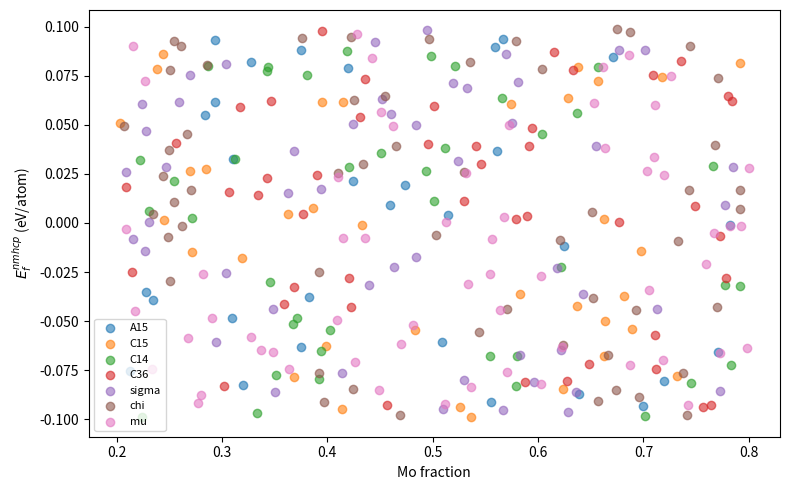

Recreate this plot in Python. (Note: this script raises an exception after producing the figure.)
import matplotlib
matplotlib.use('Agg')
import matplotlib.pyplot as plt
import numpy as np

np.random.seed(42)
outdir = '/home/mariano/PaperWritingLab/paper/figures'

# Figure 1: Dataset composition-phase distribution
fig, ax = plt.subplots(figsize=(8, 5))
phases = ['A15', 'C15', 'C14', 'C36', 'sigma', 'chi', 'mu']
for i, phase in enumerate(phases):
    x = np.random.uniform(0.2, 0.8, 30 + i*5)
    y = np.random.uniform(-0.1, 0.1, len(x))
    ax.scatter(x, y, alpha=0.6, label=phase)
ax.set_xlabel('Mo fraction')
ax.set_ylabel(r'$E_f^{nmhcp}$ (eV/atom)')
ax.legend(fontsize=8)
fig.tight_layout()
fig.savefig(f'{outdir}/fig01_dataset.pdf')
plt.close(fig)

# Figure 3: Validation parity plots
fig, axes = plt.subplots(3, 4, figsize=(16, 10))
descriptors = ['BOP', 'ACE', 'SOAP']
phases = ['R', 'M', 'P', r'$\delta$']
for i, desc in enumerate(descriptors):
    for j, phase in enumerate(phases):
        ax = axes[i, j]
        ytrue = np.random.uniform(-0.1, 0.1, 15)
        ypred = ytrue + np.random.normal(0, 0.003 * (j + i + 1), 15)
        ax.scatter(ytrue, ypred, s=30)
        lims = [min(ytrue.min(), ypred.min()), max(ytrue.max(), ypred.max())]
        ax.plot(lims, lims, '--k', lw=1)
        ax.set_title(f'{desc} - {phase}')
        if j == 0:
            ax.set_ylabel('ML (eV/atom)')
        if i == 2:
            ax.set_xlabel('DFT (eV/atom)')
fig.tight_layout()
fig.savefig(f'{outdir}/fig03_validation.pdf')
plt.close(fig)

# Figure 4: Thermodynamic Gibbs free energy
fig, ax = plt.subplots(figsize=(8, 5))
x = np.linspace(0.2, 0.8, 50)
phases_thermo = [('R', 'solid'), ('P', 'dashed'), ('M', 'dotted'), (r'$\sigma$', 'dashdot')]
for phase, ls in phases_thermo:
    y = -0.01 * (x - 0.5)**2 + np.random.normal(0, 0.001, len(x))
    ax.plot(x, y, label=phase, linestyle=ls)
ax.set_xlabel('Mo fraction')
ax.set_ylabel('Gibbs free energy (eV/atom)')
ax.legend()
ax.set_title('1700 K')
fig.tight_layout()
fig.savefig(f'{outdir}/fig04_thermo.pdf')
plt.close(fig)

# Figure 5: R-phase occupancy
fig, ax = plt.subplots(figsize=(8, 5))
wyckoff = ['6c1', '6c2', '18f', '18h1', '18h2', '18h3']
x_pos = np.arange(len(wyckoff))
ml_occ = np.array([0.3, 0.7, 0.5, 0.4, 0.6, 0.8])
xrd_occ = ml_occ + np.random.normal(0, 0.05, len(wyckoff))
ax.bar(x_pos - 0.2, ml_occ, 0.3, label='ML', alpha=0.8)
ax.bar(x_pos + 0.2, xrd_occ, 0.3, label='XRD', alpha=0.8)
ax.set_xticks(x_pos)
ax.set_xticklabels(wyckoff)
ax.set_ylabel('Mo site fraction')
ax.legend()
fig.tight_layout()
fig.savefig(f'{outdir}/fig05_occupancy.pdf')
plt.close(fig)

print('All placeholder figures created.')
